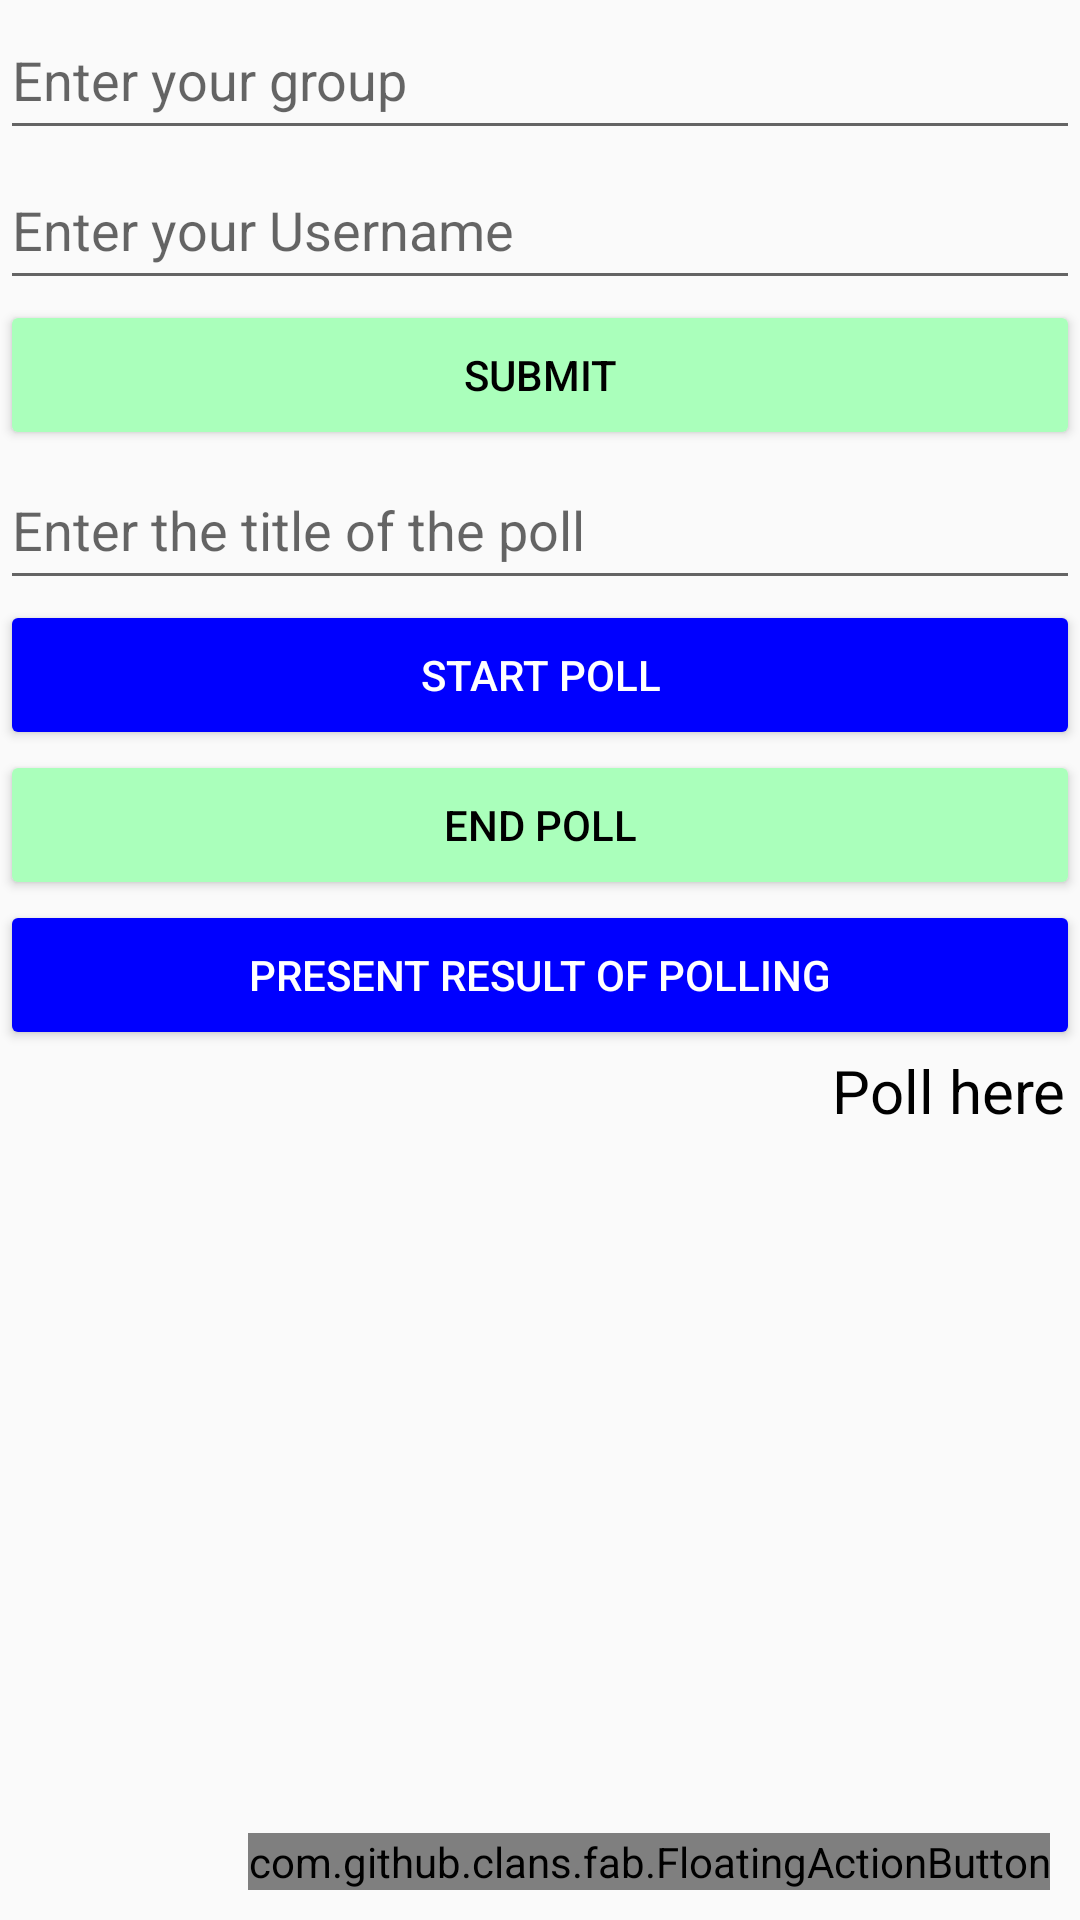

This screen was rendered from an Android layout file. Write that file and the resources it references.
<!-- AndroidManifest.xml: application theme AppTheme -->
<!-- res/layout/activity_poll.xml -->
<?xml version="1.0" encoding="utf-8"?>
<FrameLayout xmlns:android="http://schemas.android.com/apk/res/android"
    xmlns:app="http://schemas.android.com/apk/res-auto"
    xmlns:tools="http://schemas.android.com/tools"
    android:layout_width="match_parent"
    android:layout_height="match_parent"

    xmlns:fab="http://schemas.android.com/tools"
    tools:context="com.example.kalyan.timetable.Poll">

<LinearLayout
    android:layout_width="match_parent"
    android:layout_height="435dp"
    android:orientation="vertical"
    >

    <EditText
        android:layout_width="match_parent"
        android:layout_height="50dp"
        android:hint="Enter your group"
        android:id="@+id/groupname"

        />

    <EditText
        android:layout_width="match_parent"
        android:layout_height="50dp"
        android:hint="Enter your Username"
        android:id="@+id/username"


       />

        <Button
            android:layout_width="match_parent"
            android:layout_height="50dp"
            android:text="Submit"
            android:id="@+id/submit"
            android:textColor="#000000"
            android:backgroundTint="#aaffbb"

            />

<EditText
    android:layout_width="match_parent"
    android:layout_height="50dp"
    android:hint="Enter the title of the poll"
    android:id="@+id/polltitle"
    />
    <Button
        android:layout_width="match_parent"
        android:layout_height="50dp"
        android:text="START POLL"

        android:backgroundTint="#0000ff"
        android:textColor="#ffffff"

        android:id="@+id/startpoll"
        />
    <Button
        android:id="@+id/endpoll"
        android:layout_width="match_parent"
        android:layout_height="50dp"

        android:backgroundTint="#aaffbb"
        android:text="END POLL"
        android:textColor="#000000" />
    <Button
        android:layout_width="match_parent"
        android:layout_height="50dp"
        android:id="@+id/result"
        android:backgroundTint="#0000ff"
        android:textColor="#ffffff"
        android:text="Present Result of Polling"/>
    <TextView
        android:layout_width="match_parent"
        android:textAlignment="viewEnd"
        android:layout_height="wrap_content"
        android:textSize="20dp"
        android:textColor="#000000"
        android:text="Poll here "
        />
</LinearLayout>

    <com.github.clans.fab.FloatingActionButton
        android:id="@+id/fabpoll"
        android:layout_width="wrap_content"
        android:layout_height="wrap_content"
        android:layout_gravity="bottom|right"
        android:layout_marginBottom="10dp"
        android:layout_marginRight="8dp"
        app:fab_colorRipple="#9FA8DA"
        app:fab_colorNormal="#FFB300"
        android:src="@drawable/fab_add"
        fab:fab_colorNormal="@color/app_primary"
        fab:fab_colorPressed="@color/app_primary_pressed"
        fab:fab_colorRipple="@color/app_ripple"
        android:layout_alignParentBottom="true"
        android:layout_alignParentEnd="true"
        android:layout_marginEnd="10dp" />

</FrameLayout>
<!-- resources referenced by this layout -->
<resources>
  <style name="AppTheme" parent="Theme.AppCompat.Light.DarkActionBar">
          
          <item name="colorPrimary">@color/colorPrimary</item>
          <item name="colorPrimaryDark">@color/colorPrimaryDark</item>
          <item name="colorAccent">@color/colorAccent</item>
      </style>
  <color name="colorPrimary">#3F51B5</color>
  <color name="colorPrimaryDark">#283593</color>
  <color name="colorAccent">#FFB300</color>
</resources>
